pico-8 play session: hold ← + tap ❎

[t = 1 s] hold ← ~1s, tap ❎ ~2×
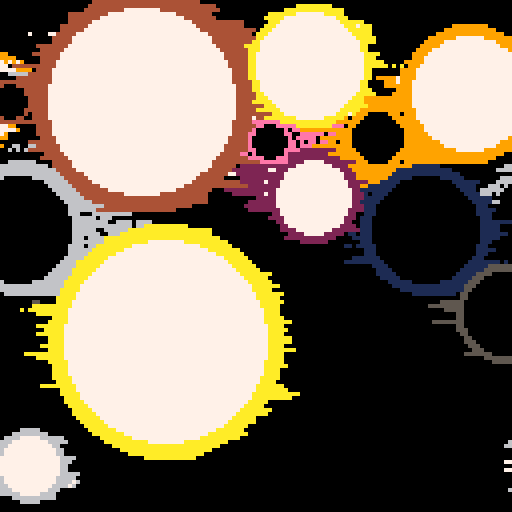
[t = 2 s] hold ← ~2s, tap ❎ ~4×
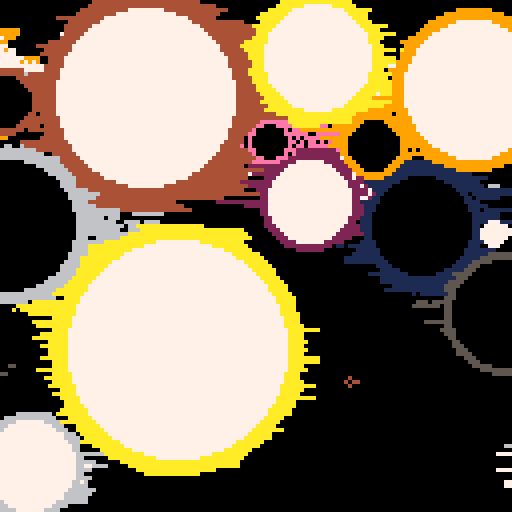
[t = 4 s] hold ← ~4s, tap ❎ ~7×
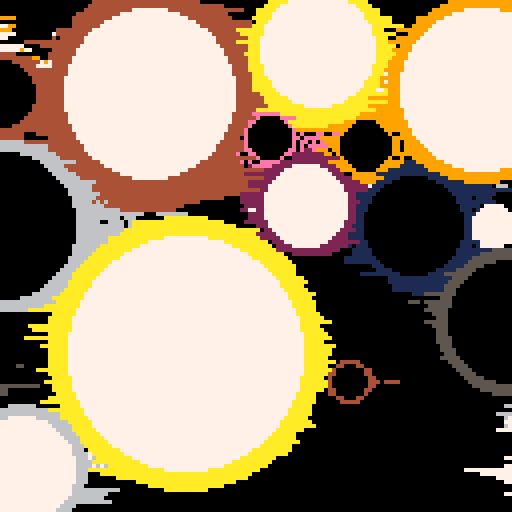
[t = 6 s] hold ← ~6s, tap ❎ ~10×
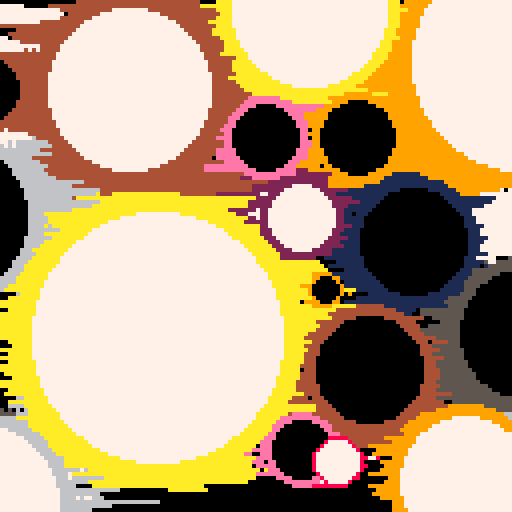
[t = 8 s] hold ← ~8s, tap ❎ ~14×
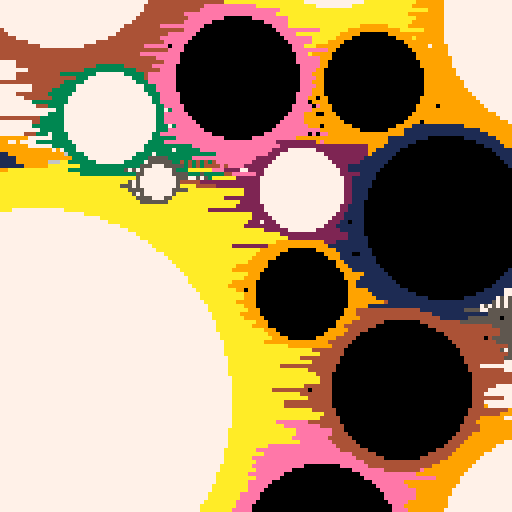

pico-8 cartridge
version 35
__lua__
f=0
t=0

function _init()
	
end

function _update60()
	f=f+1
	t=f
	if f%5==0 then 
		new_circ(rnd()*128,rnd()*128,0,1+rnd()*15)
	end
	update_ids()
	foreach(sph,update_circ)
end

function _draw()
	--cls()
	efu_smear(0.5)
	foreach(sph,draw_circ)
	--print(#sph,7)
end

function update_ids()
	local ii
	for ii=1,#sph do
		sph[ii].i=ii
	end
end
-->8
--circles
sph={{i=0,
      x=0,
      y=0,
      d=0,
      c=0,
      b=0,
      dead=1,}}
      
s={dead=1}

function draw_circ(s)
	if s.dead!=1 then 
		if s.d>0 then 
			circfill(s.x,s.y,s.d,s.c)
			circfill(s.x,s.y,s.d-(s.d\8+1),s.b*7)
		end
	end
end

function update_circ(s)
	local grow=0
	if s.dead==0 then
		if s.d>128 then
			s.dead=1
		end
		if s.x<0-s.d then 
			s.dead=1
		end
		if s.y<0-s.d then 
			s.dead=1
		end
		if s.x>128+s.d then 
			s.dead=1
		end
		if s.y>128+s.d then 
			s.dead=1
		end
		grow=0.5
		for c in all(sph) do
			if c.i!=s.i then
				local d=distance(c.x,c.y,s.x,s.y)
				if d.d<=(s.d+c.d)+1 then
					grow=grow-0.25
					s.x=s.x+d.x/10
					s.y=s.y+d.y/10
				end
				if d.d<s.d then
					c.dead=1
				end
			end
		end
		if s.x>0 and s.x<128 and s.y>0 and s.y<128 then
			s.d=s.d+grow
		end
	elseif s.dead==2 then
		
	else 
		deli(sph,s.i)
	end
end

function new_circ(x,y,d,c)
	add(sph,{i=0,
	         x=x,
	         y=y,
	         d=d,
	         c=c,
	         b=(#sph+1)%2,
	         dead=0},
	         #sph+1)
end
-->8
--util

function distance(x1,y1,x2,y2)
	local sc=10
	local sx1,sy1=x1/sc,y1/sc
	local sx2,sy2=x2/sc,y2/sc
	local dx=(sx2-sx1)
	local dy=(sy2-sy1)
	local sqx=abs(min(64,dx)*min(64,dx))
	local sqy=abs(min(64,dy)*min(64,dy))
	local res=min(16000,sqx)+min(16000,sqy)
	return {d=sqrt(res)*sc,x=dx,y=dy}
end
-->8
-- gfx stuff


--memcopy that doesn't overflow
function smcpy(to_mem,fr_mem,len)
	if to_mem<0x6000 then to_mem=0x6000 end
	if to_mem>0x7ffe then
		to_mem=0x7ffe
		len=1
	end
	if to_mem+len>0x7fff then len=0x7fff-to_mem end
	--if fr_mem<0x6000 then fr_mem=0x6000 end
	if fr_mem>0x7ffe then
		fr_mem=0x7ffe
		len=1
	end
	if fr_mem+len>0x7fff then len=0x7fff-fr_mem end
	
	memcpy(to_mem,fr_mem,len)
end

function efu_smear(str)
	local i
	local r
	for i=1,127 do
		memcpy(0x6000+i*63-str*(rnd(2+((t\4)%6)*0.25)),0x6000+i*63-str*(rnd(2+((t\4)%8)*0.25)),rnd(128)) 
--		if rnd(90)\1>88 then
		--	r=0x7//rnd(0xf)\1
--			memset(0x6000+i*64,r|(r<<4),64)
	--	end
	end 
end
__gfx__
00000000000000000000000000000000000000000000000000000000000000000000000000000000000000000000000000000000000000000000000000000000
00000000000000000000000000000000000000000000000000000000000000000000000000000000000000000000000000000000000000000000000000000000
00700700000000000000000000000000000000000000000000000000000000000000000000000000000000000000000000000000000000000000000000000000
00077000000000000000000000000000000000000000000000000000000000000000000000000000000000000000000000000000000000000000000000000000
00077000000000000000000000000000000000000000000000000000000000000000000000000000000000000000000000000000000000000000000000000000
00700700000000000000000000000000000000000000000000000000000000000000000000000000000000000000000000000000000000000000000000000000
